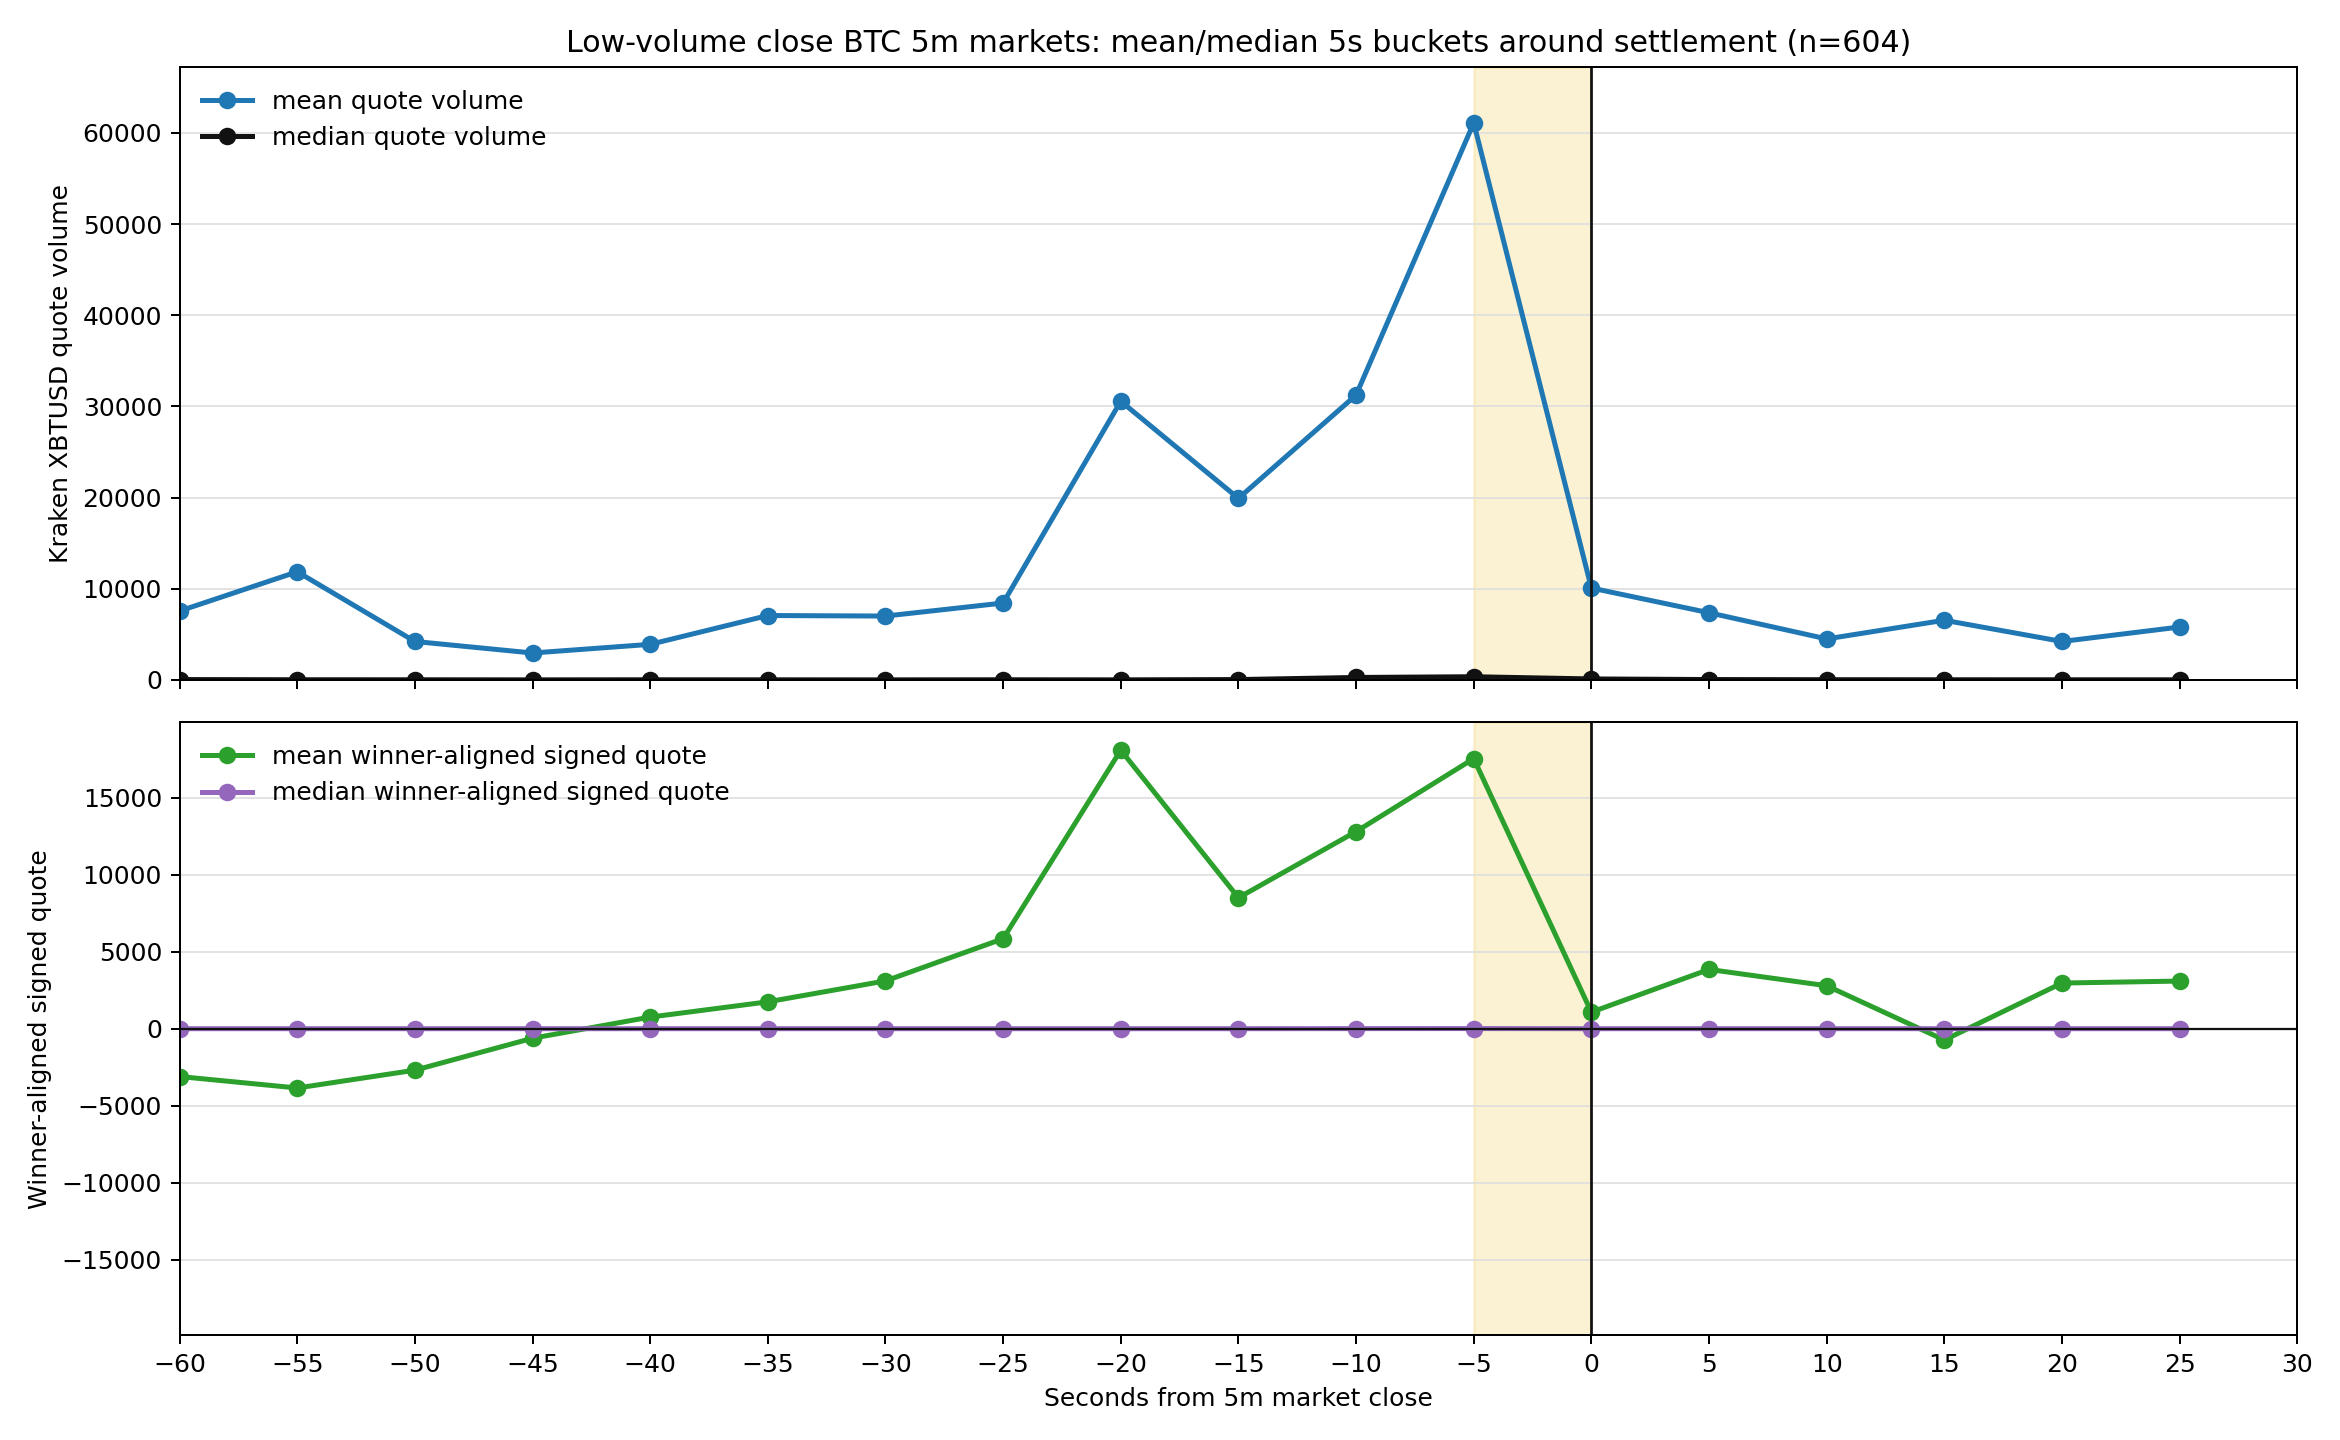

The data file committed next to this chart (first rows):
bucket_start_offset_s, bucket_end_offset_s, bucket_label, market_count, mean_trade_count, median_trade_count, mean_quote_volume, median_quote_volume, mean_winner_aligned_signed_quote, median_winner_aligned_signed_quote, mean_abs_winner_aligned_signed_quote, median_abs_winner_aligned_signed_quote, positive_winner_aligned_share
-60, -55, -60 to -55, 604, 2.897, 1.0, 7567, 48.48, -3105, 0.0, 7467, 42.44, 0.3626
-55, -50, -55 to -50, 604, 2.889, 1.0, 11869, 27.79, -3848, 0.0, 11753, 22, 0.3411
-50, -45, -50 to -45, 604, 2.404, 1.0, 4224, 24.24, -2692, 0.0, 4180, 21.91, 0.3361
-45, -40, -45 to -40, 604, 2.151, 1.0, 2961, 15.58, -618.2, 0.0, 2884, 12.02, 0.3096
-40, -35, -40 to -35, 604, 2.384, 1.0, 3910, 24.5, 754.1, 0.0, 3790, 19.85, 0.3576
-35, -30, -35 to -30, 604, 2.361, 1.0, 7071, 19.7, 1744, 0.0, 6773, 17.16, 0.3576
-30, -25, -30 to -25, 604, 2.485, 1.0, 7012, 15.51, 3101, 0.0, 6956, 14.06, 0.3609
-25, -20, -25 to -20, 604, 2.68, 1.0, 8443, 24.83, 5840, 0.0, 8300, 20.45, 0.3477
-20, -15, -20 to -15, 604, 3.767, 1.0, 30570, 16.26, 18078, 0.0, 29712, 12.37, 0.3593
-15, -10, -15 to -10, 604, 4.017, 1.0, 19920, 47.82, 8500, 0.0, 19606, 38.6, 0.3841
-10, -5, -10 to -5, 604, 6.414, 3.0, 31246, 278.6, 12792, 4.963, 30962, 237.2, 0.543
-5, 0, -5 to +0, 604, 8.437, 3.0, 61090, 359.2, 17531, 8.794, 60513, 301.1, 0.5414
0, 5, +0 to +5, 604, 4.447, 2.0, 10085, 115.7, 1074, 0.0, 9435, 99.45, 0.3974
5, 10, +5 to +10, 604, 2.947, 1.0, 7376, 49.63, 3846, 0.0, 7231, 46.91, 0.3709
10, 15, +10 to +15, 604, 2.73, 1.0, 4506, 31.76, 2789, 0.0, 4249, 29.96, 0.3162
15, 20, +15 to +20, 604, 3.07, 1.0, 6552, 26.53, -734.6, 0.0, 6478, 20.47, 0.2997
20, 25, +20 to +25, 604, 2.843, 1.0, 4226, 24.21, 2963, 0.0, 3911, 19.75, 0.3609
25, 30, +25 to +30, 604, 2.836, 1.0, 5809, 22.55, 3091, 0.0, 5170, 17.98, 0.3162
